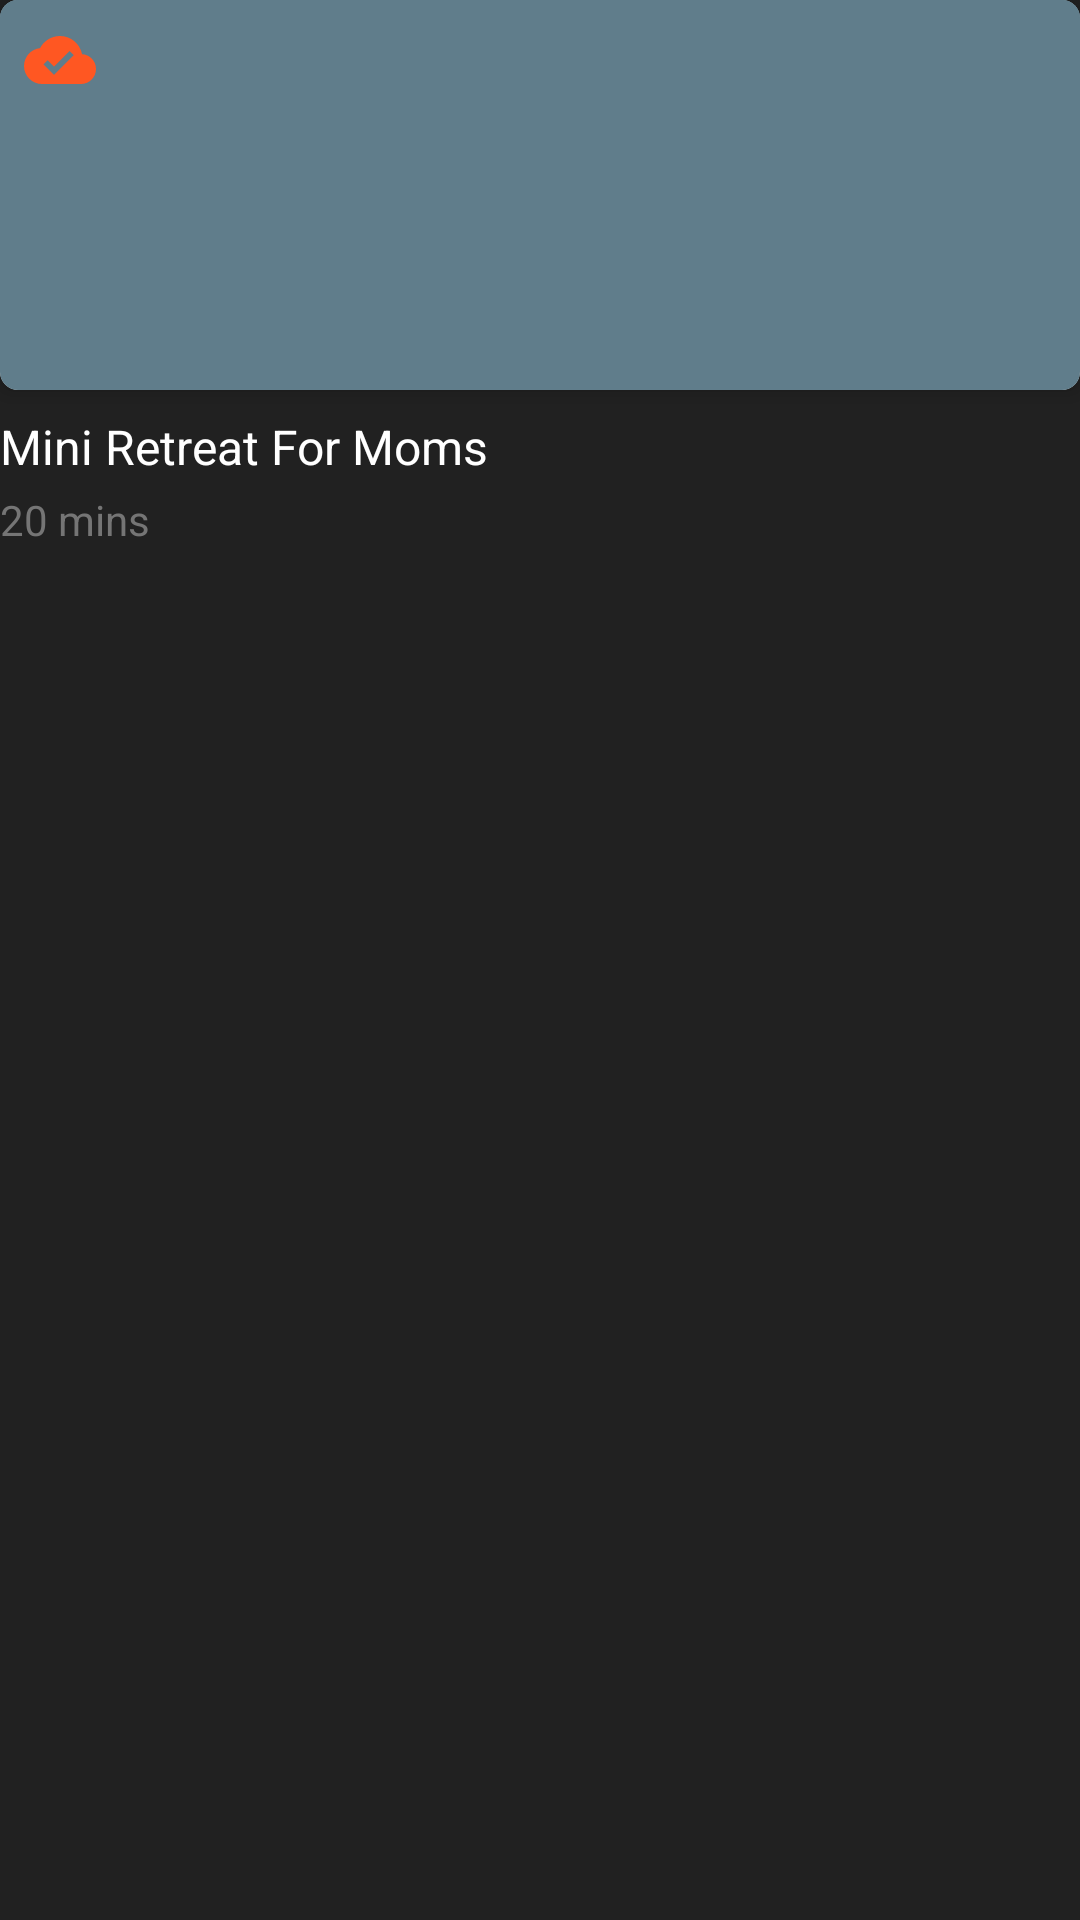

Write the Android layout XML for this screen, with the resource values it uses.
<!-- AndroidManifest.xml: application theme AppTheme -->
<!-- res/layout/view_item_new_habit.xml -->
<?xml version="1.0" encoding="utf-8"?>
<RelativeLayout xmlns:android="http://schemas.android.com/apk/res/android"
    android:layout_width="150dp"
    android:layout_height="200dp"
    xmlns:card_view="http://schemas.android.com/apk/res-auto"
    android:layout_marginRight="@dimen/margin_medium"
    android:background="@color/background">

    <android.support.v7.widget.CardView
        android:id="@+id/cv_evening"
        android:layout_width="match_parent"
        android:layout_height="130dp"
        card_view:cardCornerRadius="@dimen/margin_card_medium"
        card_view:cardElevation="@dimen/margin_small"
        card_view:cardMaxElevation="@dimen/margin_card_medium">

        <RelativeLayout
            android:id="@+id/rl_evening_image"
            android:layout_width="match_parent"
            android:layout_height="140dp"
            android:background="@color/secondary_color">

            <ImageButton
                android:layout_width="wrap_content"
                android:layout_height="wrap_content"
                android:src="@drawable/ic_cloud_done_24dp"
                android:background="@color/secondary_color"
                android:padding="@dimen/margin_medium"
                />

            <ImageButton
                android:layout_width="wrap_content"
                android:layout_height="wrap_content"
                android:src="@drawable/ic_add_24dp"
                android:background="@color/secondary_color"
                android:layout_alignParentRight="true"
                android:padding="@dimen/margin_medium"
                />

        </RelativeLayout>

    </android.support.v7.widget.CardView>

    <TextView
        android:id="@+id/tv_evening_title"
        android:layout_width="wrap_content"
        android:layout_height="wrap_content"
        android:text="Mini Retreat For Moms"
        android:layout_below="@id/cv_evening"
        android:paddingTop="@dimen/margin_medium"
        android:textColor="@color/white_full"
        android:textSize="@dimen/text_regular_2x"
        />

    <TextView
        android:id="@+id/tv_evening_duration"
        android:layout_width="wrap_content"
        android:layout_height="wrap_content"
        android:text="20 mins"
        android:layout_below="@id/tv_evening_title"
        android:paddingTop="@dimen/margin_small"
        android:textColor="@color/secondary_text"
        android:textSize="@dimen/text_regular"
        />

</RelativeLayout>
<!-- resources referenced by this layout -->
<resources>
  <color name="background">#212121</color>
  <color name="secondary_color">#607D8B</color>
  <color name="secondary_text">#757575</color>
  <color name="white_full">#FFFFFF</color>
  <dimen name="margin_card_medium">6dp</dimen>
  <dimen name="margin_medium">8dp</dimen>
  <dimen name="margin_small">4dp</dimen>
  <dimen name="text_regular">14sp</dimen>
  <dimen name="text_regular_2x">16sp</dimen>
  <!-- drawable ic_cloud_done_24dp (drawable) -->
  <vector xmlns:android="http://schemas.android.com/apk/res/android"
          android:width="24dp"
          android:height="24dp"
          android:viewportWidth="24.0"
          android:viewportHeight="24.0">
      <path
          android:fillColor="#FFFF5722"
          android:pathData="M19.35,10.04C18.67,6.59 15.64,4 12,4 9.11,4 6.6,5.64 5.35,8.04 2.34,8.36 0,10.91 0,14c0,3.31 2.69,6 6,6h13c2.76,0 5,-2.24 5,-5 0,-2.64 -2.05,-4.78 -4.65,-4.96zM10,17l-3.5,-3.5 1.41,-1.41L10,14.17 15.18,9l1.41,1.41L10,17z"/>
  </vector>
  <style name="AppTheme" parent="Theme.AppCompat.Light.DarkActionBar">
          
          <item name="colorPrimary">@color/primary</item>
          <item name="colorPrimaryDark">@color/primary_dark</item>
          <item name="colorAccent">@color/accent</item>
      </style>
  <color name="primary">#9E9E9E</color>
  <color name="primary_dark">#616161</color>
  <color name="accent">#4db6ac</color>
</resources>
